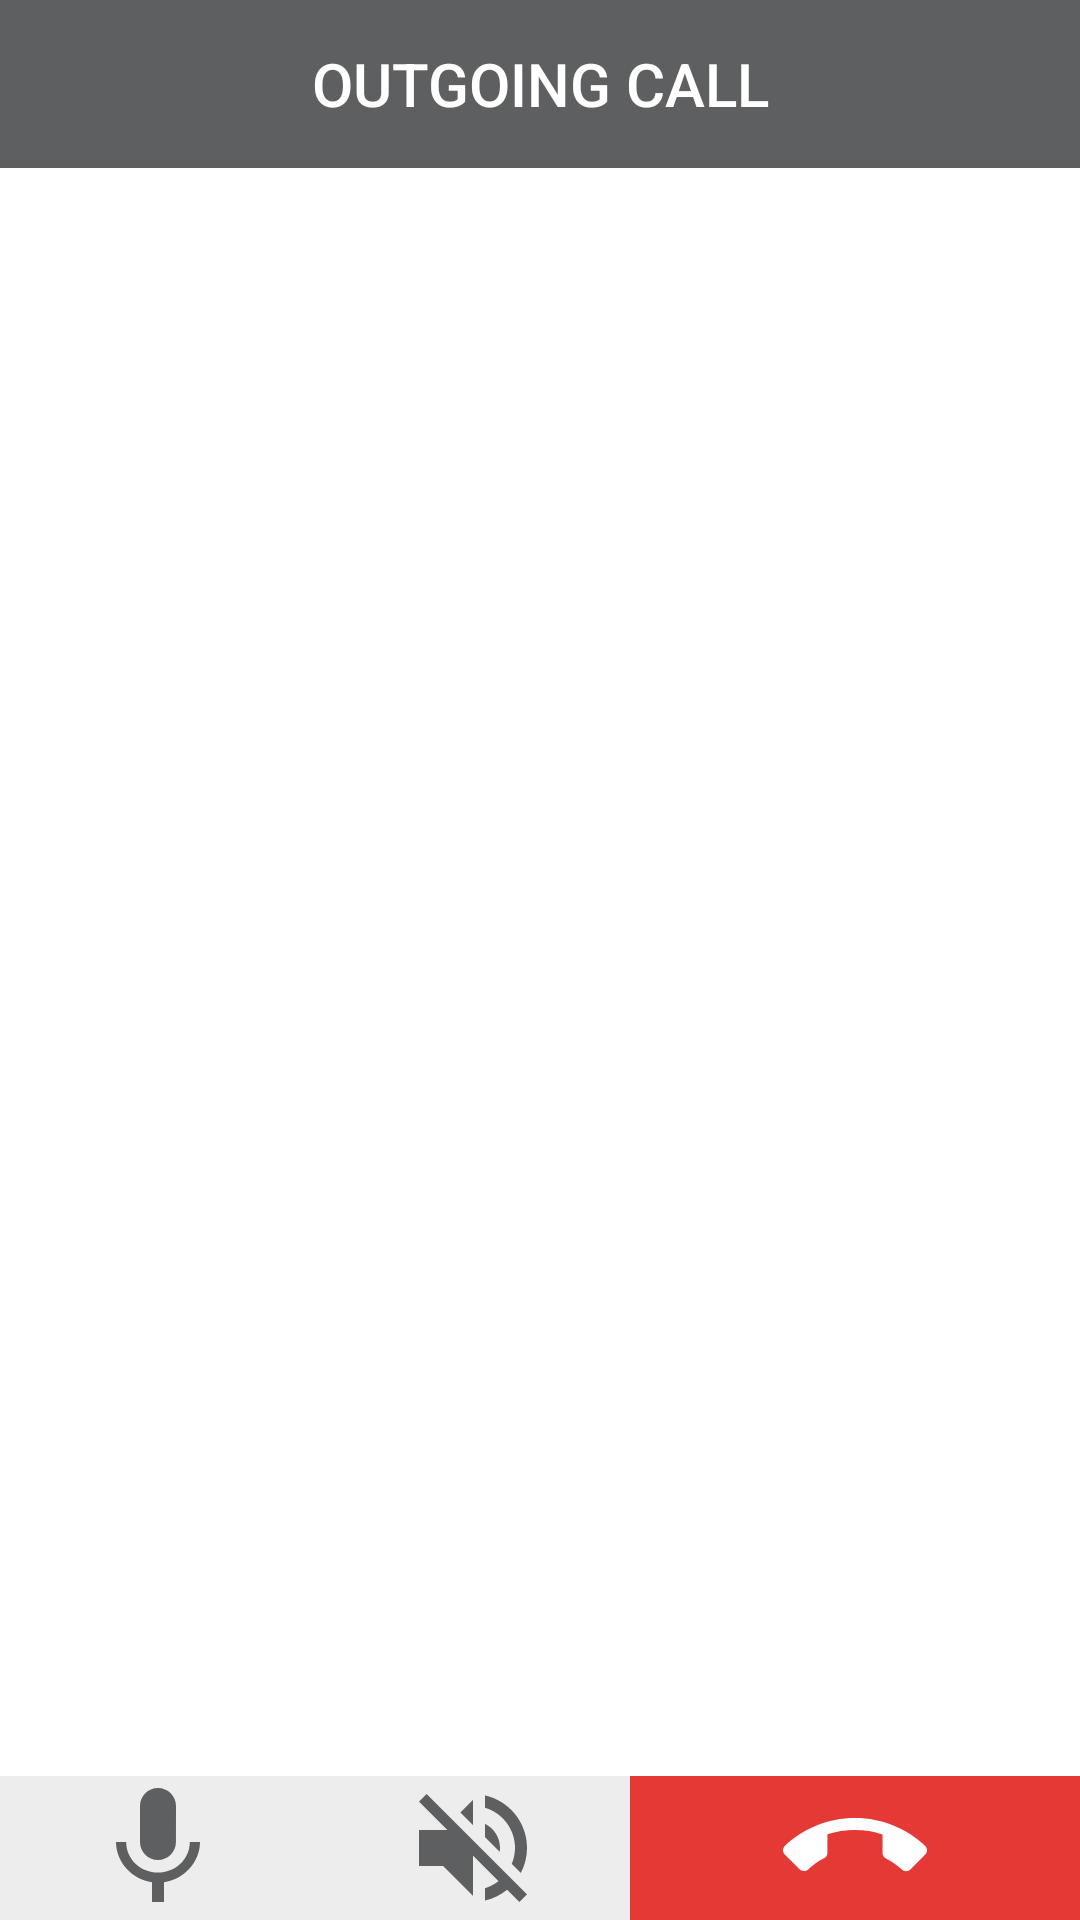

Write the Android layout XML for this screen, with the resource values it uses.
<!-- AndroidManifest.xml: application theme Theme.AppTheme -->
<!-- res/layout/outgouing_call_fragment.xml -->
<?xml version="1.0" encoding="utf-8"?>
<FrameLayout xmlns:android="http://schemas.android.com/apk/res/android"
    xmlns:tools="http://schemas.android.com/tools"
    android:layout_width="match_parent"
    android:layout_height="match_parent"
    android:elevation="8dp"
    android:background="@color/white">

    <TextView
        android:layout_width="match_parent"
        android:layout_height="?actionBarSize"
        android:layout_gravity="top"
        android:background="@color/dark_grey"
        android:gravity="center"
        android:text="@string/outgoing_call_title"
        android:textAppearance="@style/TextAppearance.App.Medium.Contrast"
        android:textSize="20sp" />

    <TextView
        android:id="@+id/outgoingCallStatusView"
        android:layout_width="wrap_content"
        android:layout_height="wrap_content"
        android:layout_gravity="center"
        android:textAppearance="@style/TextAppearance.App.Medium.Accent"
        android:textSize="20sp"
        tools:text="Call in progress" />

    <LinearLayout
        android:layout_width="match_parent"
        android:layout_height="wrap_content"
        android:layout_gravity="bottom"
        android:orientation="horizontal">

        <ImageView
            android:id="@+id/muteButton"
            android:layout_width="0dp"
            android:layout_height="wrap_content"
            android:layout_weight="0.7"
            android:background="@color/grey"
            android:src="@drawable/ic_mic"
            tools:ignore="ContentDescription" />

        <ImageView
            android:id="@+id/speakerButton"
            android:layout_width="0dp"
            android:layout_height="wrap_content"
            android:layout_weight="0.7"
            android:background="@color/grey"
            android:src="@drawable/ic_speaker_off"
            tools:ignore="ContentDescription" />

        <ImageView
            android:id="@+id/callEndButton"
            android:layout_width="0dp"
            android:layout_height="wrap_content"
            android:layout_weight="1"
            android:background="@color/red"
            android:src="@drawable/ic_hang_up"
            tools:ignore="ContentDescription" />

    </LinearLayout>

</FrameLayout>
<!-- resources referenced by this layout -->
<resources>
  <color name="dark_grey">#5D5F61</color>
  <color name="grey">#EDEDED</color>
  <color name="red">#E53935</color>
  <color name="white">#FFFFFFFF</color>
  <!-- drawable ic_hang_up (drawable) -->
  <vector xmlns:android="http://schemas.android.com/apk/res/android"
      android:width="48dp"
      android:height="48dp"
      android:tint="@color/white"
      android:viewportWidth="24"
      android:viewportHeight="24">
      <path
          android:fillColor="@android:color/white"
          android:pathData="M12,9c-1.6,0 -3.15,0.25 -4.6,0.72v3.1c0,0.39 -0.23,0.74 -0.56,0.9 -0.98,0.49 -1.87,1.12 -2.66,1.85 -0.18,0.18 -0.43,0.28 -0.7,0.28 -0.28,0 -0.53,-0.11 -0.71,-0.29L0.29,13.08c-0.18,-0.17 -0.29,-0.42 -0.29,-0.7 0,-0.28 0.11,-0.53 0.29,-0.71C3.34,8.78 7.46,7 12,7s8.66,1.78 11.71,4.67c0.18,0.18 0.29,0.43 0.29,0.71 0,0.28 -0.11,0.53 -0.29,0.71l-2.48,2.48c-0.18,0.18 -0.43,0.29 -0.71,0.29 -0.27,0 -0.52,-0.11 -0.7,-0.28 -0.79,-0.74 -1.69,-1.36 -2.67,-1.85 -0.33,-0.16 -0.56,-0.5 -0.56,-0.9v-3.1C15.15,9.25 13.6,9 12,9z" />
  </vector>
  <!-- drawable ic_mic (drawable) -->
  <vector xmlns:android="http://schemas.android.com/apk/res/android"
      android:width="48dp"
      android:height="48dp"
      android:tint="@color/dark_grey"
      android:viewportWidth="24"
      android:viewportHeight="24">
      <path
          android:fillColor="@android:color/white"
          android:pathData="M12,14c1.66,0 2.99,-1.34 2.99,-3L15,5c0,-1.66 -1.34,-3 -3,-3S9,3.34 9,5v6c0,1.66 1.34,3 3,3zM17.3,11c0,3 -2.54,5.1 -5.3,5.1S6.7,14 6.7,11L5,11c0,3.41 2.72,6.23 6,6.72L11,21h2v-3.28c3.28,-0.48 6,-3.3 6,-6.72h-1.7z" />
  </vector>
  <!-- drawable ic_speaker_off (drawable) -->
  <vector xmlns:android="http://schemas.android.com/apk/res/android"
      android:width="48dp"
      android:height="48dp"
      android:tint="@color/dark_grey"
      android:viewportWidth="24"
      android:viewportHeight="24">
      <path
          android:fillColor="@android:color/white"
          android:pathData="M16.5,12c0,-1.77 -1.02,-3.29 -2.5,-4.03v2.21l2.45,2.45c0.03,-0.2 0.05,-0.41 0.05,-0.63zM19,12c0,0.94 -0.2,1.82 -0.54,2.64l1.51,1.51C20.63,14.91 21,13.5 21,12c0,-4.28 -2.99,-7.86 -7,-8.77v2.06c2.89,0.86 5,3.54 5,6.71zM4.27,3L3,4.27 7.73,9L3,9v6h4l5,5v-6.73l4.25,4.25c-0.67,0.52 -1.42,0.93 -2.25,1.18v2.06c1.38,-0.31 2.63,-0.95 3.69,-1.81L19.73,21 21,19.73l-9,-9L4.27,3zM12,4L9.91,6.09 12,8.18L12,4z" />
  </vector>
  <string name="outgoing_call_title">OUTGOING CALL</string>
  <style name="TextAppearance.App.Medium.Accent" parent="TextAppearance.AppCompat">
          <item name="android:textColor">@color/color_accent</item>
          <item name="android:fontFamily">sans-serif-medium</item>
      </style>
  <style name="TextAppearance.App.Medium.Contrast" parent="TextAppearance.AppCompat">
          <item name="android:textColor">@color/text_color_contrast</item>
          <item name="android:fontFamily">sans-serif-medium</item>
      </style>
  <style name="Theme.AppTheme" parent="Theme.MaterialComponents.Light.NoActionBar">
          
          <item name="colorPrimary">@color/purple_500</item>
          <item name="colorPrimaryVariant">#B94038</item>
          <item name="colorOnPrimary">@color/white</item>
          
          <item name="colorSecondary">@color/teal_200</item>
          <item name="colorSecondaryVariant">@color/teal_700</item>
          <item name="colorOnSecondary">@color/black</item>
          
          <item name="android:statusBarColor" tools:targetApi="l">?attr/colorPrimaryVariant</item>
          
          <item name="android:actionMenuTextColor">@color/white</item>
      </style>
  <color name="color_accent">@color/teal_700</color>
  <color name="text_color_contrast">@color/white</color>
  <color name="purple_500">#FF5722</color>
  <color name="teal_200">#FF03DAC5</color>
  <color name="teal_700">#FF018786</color>
  <color name="black">#FF000000</color>
</resources>
